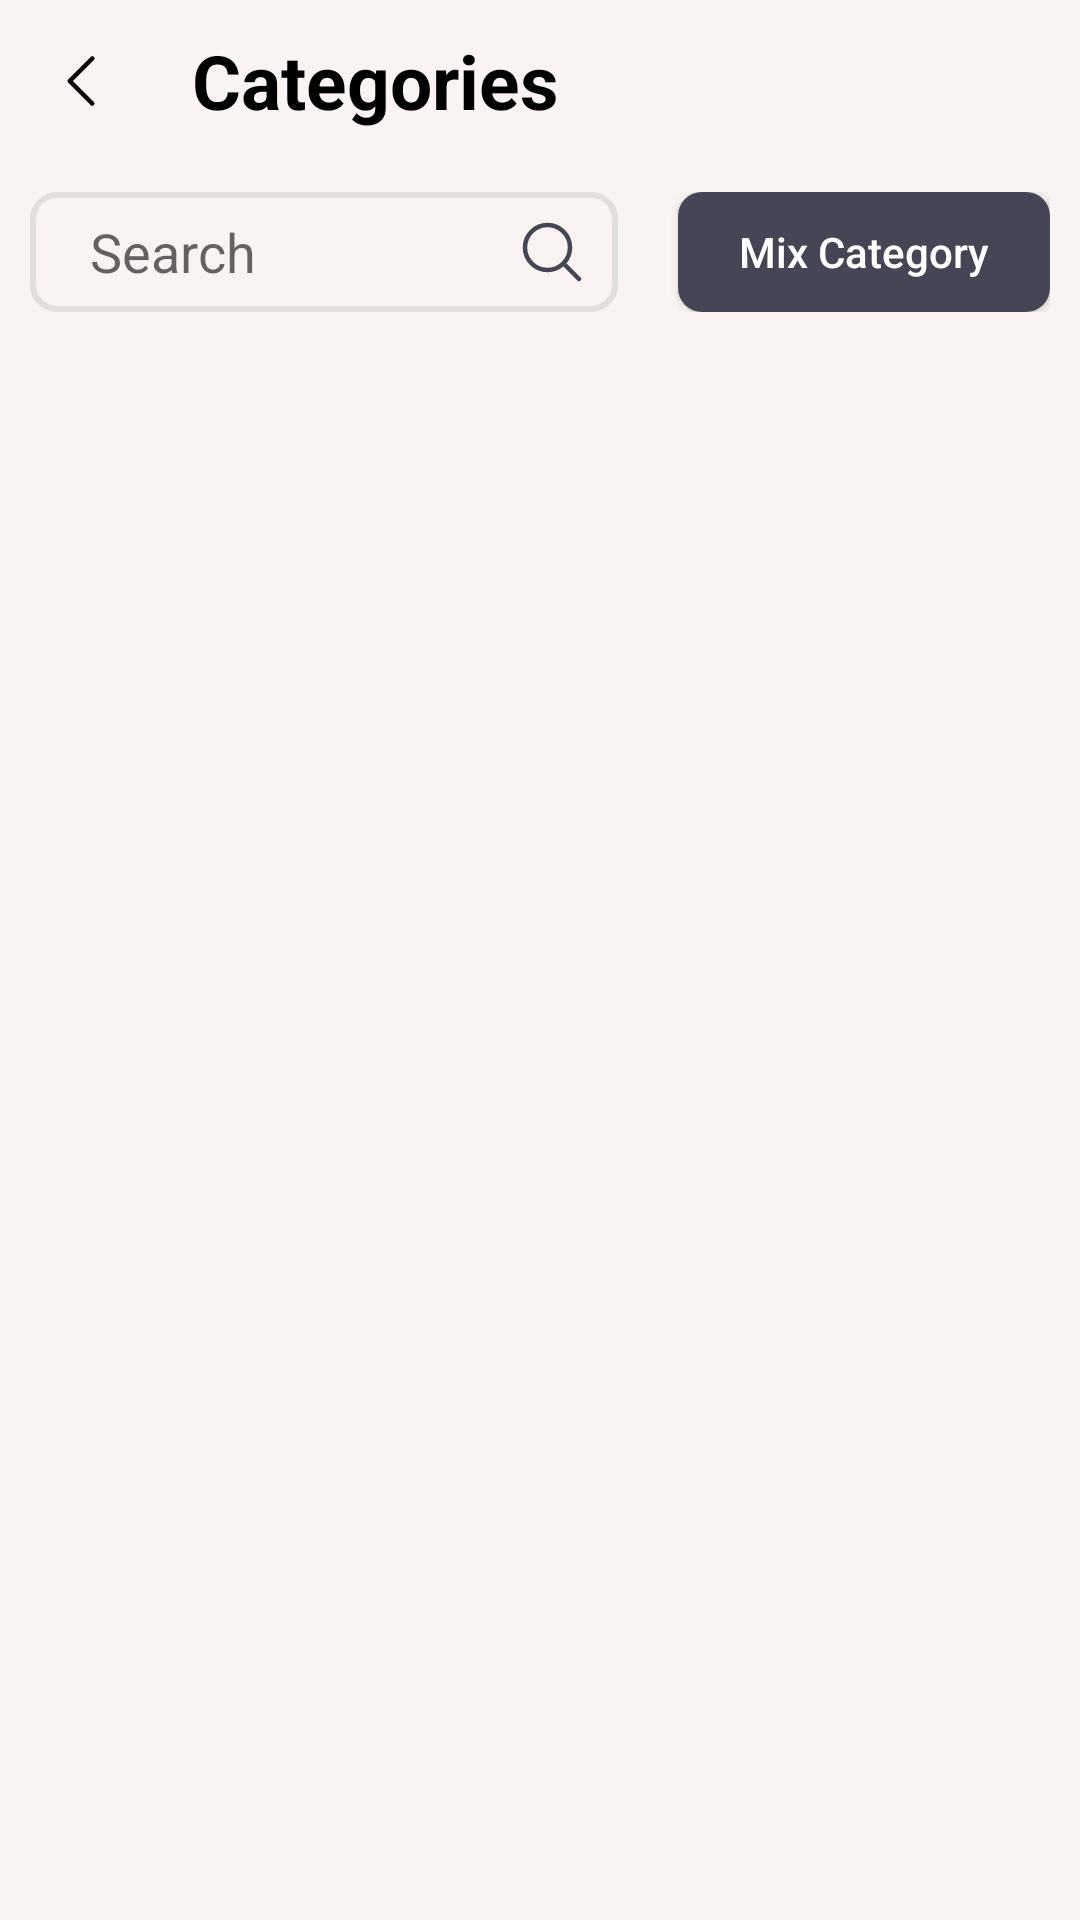

Here is an Android app screen rendered from its layout file. Give the layout XML and the strings, colors and styles it references.
<!-- AndroidManifest.xml: application theme Theme.Daily -->
<!-- res/layout/fragment_categories.xml -->
<?xml version="1.0" encoding="utf-8"?>
<androidx.constraintlayout.widget.ConstraintLayout xmlns:android="http://schemas.android.com/apk/res/android"
    android:layout_width="match_parent"
    android:layout_height="match_parent"
    xmlns:app="http://schemas.android.com/apk/res-auto"
    android:background="@color/background">
    <LinearLayout
        android:id="@+id/llHeader"
        app:layout_constraintTop_toTopOf="parent"
        android:layout_width="match_parent"
        android:layout_height="wrap_content">
        <ImageView
            android:padding="15dp"
            android:id="@+id/ivBack"
            android:src="@drawable/back"
            android:layout_width="wrap_content"
            android:layout_height="wrap_content"/>
        <TextView
            android:padding="10dp"
            android:textSize="25dp"
            android:textColor="@color/black"
            android:textStyle="bold"
            android:text="@string/categories"
            android:layout_width="wrap_content"
            android:layout_height="wrap_content"/>
    </LinearLayout>
    <LinearLayout
        android:id="@+id/llSearch"
        android:weightSum="2"
        android:layout_margin="10dp"
        app:layout_constraintTop_toBottomOf="@id/llHeader"
        android:layout_width="match_parent"
        android:layout_height="wrap_content">
        <LinearLayout
            android:layout_marginEnd="10dp"
            android:layout_weight="1"
            android:weightSum="3"
            android:background="@drawable/bg_search"
            android:layout_width="wrap_content"
            android:layout_height="40dp">
            <EditText
                android:layout_weight="3"
                android:textColor="#E0DFDE"
                android:layout_gravity="center"
                android:paddingStart="20dp"
                android:background="@null"
                android:hint="@string/search"
                android:layout_width="wrap_content"
                android:layout_height="match_parent"/>
            <ImageView
                android:paddingEnd="10dp"
                android:layout_gravity="center"
                android:src="@drawable/icon_search"
                android:layout_width="wrap_content"
                android:layout_height="wrap_content"/>
        </LinearLayout>
        <androidx.appcompat.widget.AppCompatButton
            android:layout_marginStart="10dp"
            android:layout_weight="1"
            android:textColor="@color/white"
            android:textAllCaps="false"
            android:text="@string/MixCategory"
            android:layout_gravity="center"
            android:background="@drawable/bg_button"
            android:layout_width="wrap_content"
            android:layout_height="40dp"/>

    </LinearLayout>
    <LinearLayout
        app:layout_constraintTop_toBottomOf="@id/llSearch"
        android:layout_width="match_parent"
        android:layout_height="wrap_content"
        android:orientation="horizontal">
        <LinearLayout
            android:layout_width="wrap_content"
            android:layout_height="wrap_content">
        </LinearLayout>

    </LinearLayout>
    <androidx.recyclerview.widget.RecyclerView
        android:layout_marginTop="20dp"
        android:id="@+id/rvContentDefault"
        app:layout_constraintTop_toBottomOf="@id/llSearch"
        android:layout_width="match_parent"
        android:layout_height="wrap_content"/>
    <androidx.recyclerview.widget.RecyclerView
        android:id="@+id/rvTitleContent"
        app:layout_constraintTop_toBottomOf="@id/rvContentDefault"
        android:layout_width="match_parent"
        android:layout_height="wrap_content"/>
    <androidx.recyclerview.widget.RecyclerView
        android:id="@+id/rvContentByTitle"
        app:layout_constraintBottom_toBottomOf="parent"
        app:layout_constraintTop_toBottomOf="@id/rvTitleContent"
        android:layout_width="match_parent"
        android:layout_height="0dp"/>
</androidx.constraintlayout.widget.ConstraintLayout>
<!-- resources referenced by this layout -->
<resources>
  <color name="background">#F9F4F2</color>
  <color name="black">#FF000000</color>
  <color name="white">#FFFFFFFF</color>
  <!-- drawable back (drawable) -->
  <vector xmlns:android="http://schemas.android.com/apk/res/android"
      android:width="24dp"
      android:height="24dp"
      android:viewportWidth="24"
      android:viewportHeight="24">
    <path
        android:pathData="M15.75,19.5L8.25,12L15.75,4.5"
        android:strokeLineJoin="round"
        android:strokeWidth="1.5"
        android:fillColor="#00000000"
        android:strokeColor="#070707"
        android:strokeLineCap="round"/>
  </vector>
  <!-- drawable bg_button (drawable) -->
  <?xml version="1.0" encoding="utf-8"?>
      <shape xmlns:android="http://schemas.android.com/apk/res/android"
          android:shape="rectangle">
          <solid android:color="#444655" />
          <corners android:radius="8dp" />
          <size android:width="128dp"
              android:height="40dp"/>
      </shape>
  <!-- drawable bg_search (drawable) -->
  <?xml version="1.0" encoding="utf-8"?>
  <shape xmlns:android="http://schemas.android.com/apk/res/android"
      android:shape="rectangle">
      <solid android:color="@color/background" /> 
      <stroke
          android:width="2dp"
      android:color="#E0DFDE" />
      <corners android:radius="8dp" />
      <size android:width="200dp"
          android:height="40dp"/>
  </shape>
  <!-- drawable icon_search (drawable) -->
  <vector xmlns:android="http://schemas.android.com/apk/res/android"
      android:width="24dp"
      android:height="24dp"
      android:viewportWidth="24"
      android:viewportHeight="24">
    <path
        android:pathData="M21,21L15.803,15.803M15.803,15.803C17.21,14.396 18,12.489 18,10.5C18,8.51 17.21,6.603 15.803,5.196C14.396,3.789 12.489,2.999 10.5,2.999C8.51,2.999 6.603,3.789 5.196,5.196C3.789,6.603 2.999,8.51 2.999,10.5C2.999,12.489 3.789,14.396 5.196,15.803C6.603,17.21 8.51,18 10.5,18C12.489,18 14.396,17.21 15.803,15.803Z"
        android:strokeLineJoin="round"
        android:strokeWidth="1.5"
        android:fillColor="#00000000"
        android:strokeColor="#444655"
        android:strokeLineCap="round"/>
  </vector>
  <string name="MixCategory">Mix Category</string>
  <string name="categories">Categories</string>
  <string name="search">Search</string>
  <style name="Theme.Daily" parent="Base.Theme.Daily" />
  <style name="Base.Theme.Daily" parent="Theme.AppCompat.Light.NoActionBar">
          
          
      </style>
</resources>
